Run: headless pygame with SDL's dummy video driver; simulated clock (each Clock.tick advances the game by its frame time, no real sleeping); random seed 0; keys injected as events and as key.get_pressed() state; no mouse input.
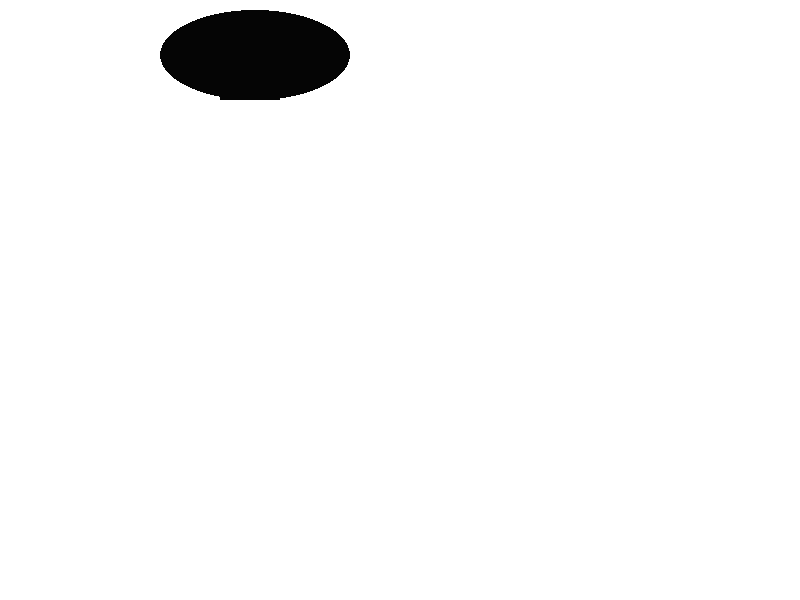
Frame 1 of 4 · flips 1–60 · no input
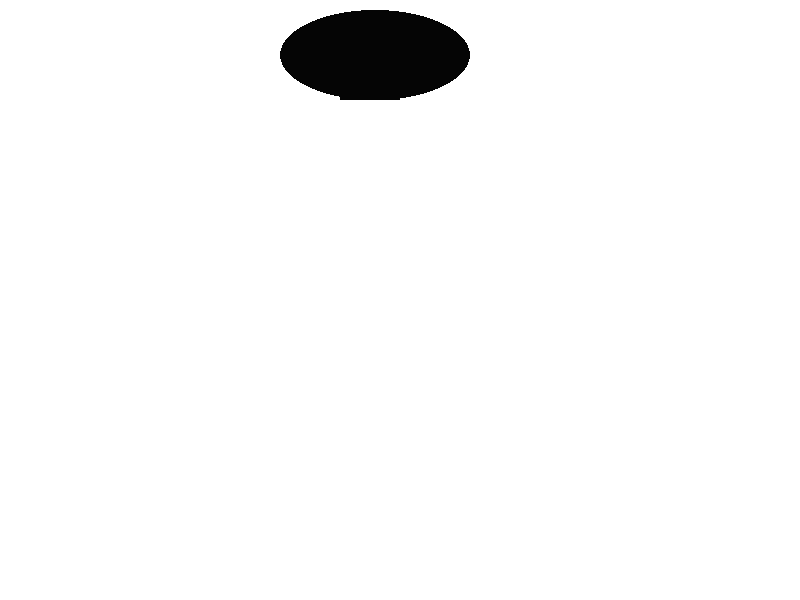
Frame 2 of 4 · flips 61–180 · tapped SPACE, RETURN · held RIGHT (→), D
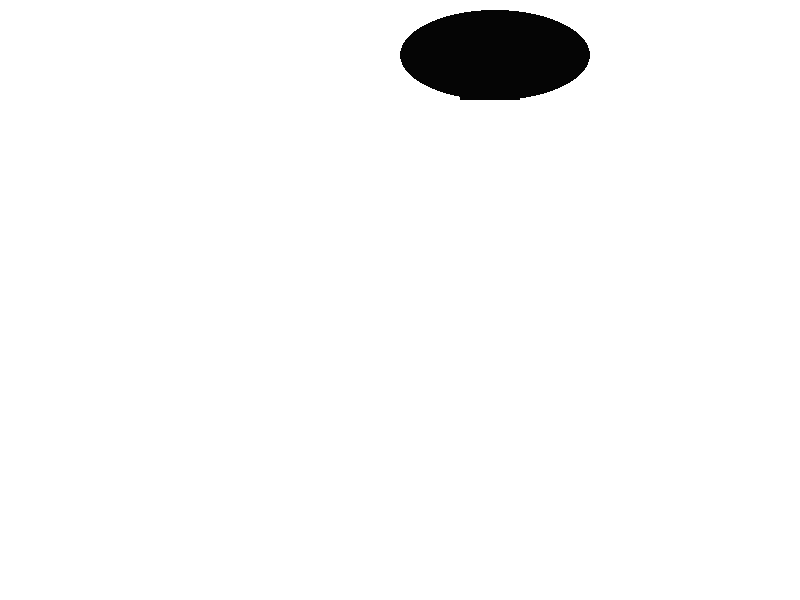
Frame 3 of 4 · flips 181–300 · held DOWN (↓), S
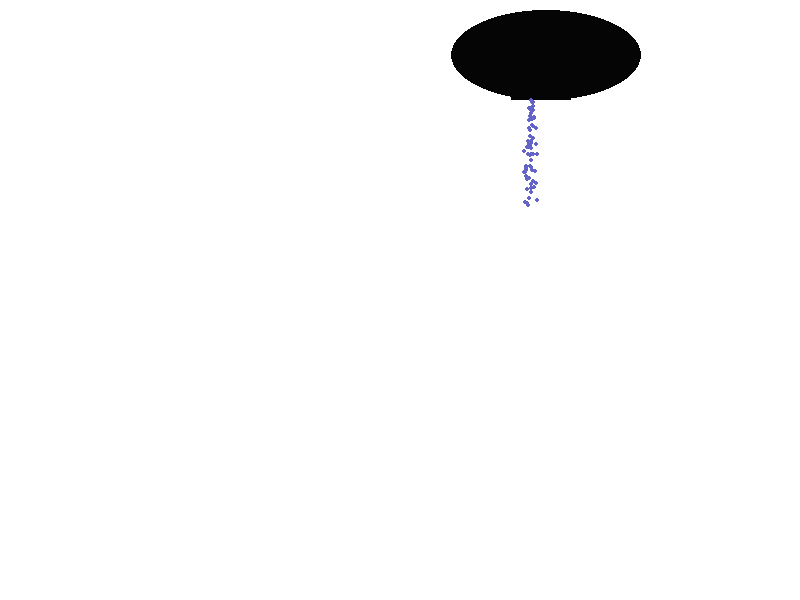
Frame 4 of 4 · flips 301–420 · held LEFT (←), A, UP (↑), W

The pygame program that drew these frames:

import pygame
from pygame.locals import *
import sys
import random

class snow():#クラス
    def __init__(self,px,py):
        self.px = px
        self.py = py
        self.rr = 2  # サイズ
        self.ct = 0#位置の更新をするかしないか
    
    # 次の位置を計算
    def draw(self,screen):
        r3 = random.randint(1,3)#位置の更新をするかしないか
        self.ct += r3 #位置の更新をするかしないかランダムで決めている
        if self.ct % 6 ==0:
            r1 = random.randint(1,5)-3
            r2 = random.randint(2,15)
            self.px += r1
            self.py += r2
            self.ct =0 
        pygame.draw.circle(screen,(100,100,200), (self.px,self.py), self.rr) # 描画

def move(screen,clock):       
    ct=0
    hx=100
    while (1):
        hx+=1
        screen.fill((255,255,255))  				# 画面を白に
        #飛行船描画
        pygame.draw.rect   (screen, (5,5,5), Rect(hx+60,90,60,10), 5)
        pygame.draw.ellipse(screen, (5,5,5), Rect(hx,10,190,90), 0)
        if ct>330:
            pygame.draw.ellipse(screen, (255,5,5), Rect(hx+50,50,60,60), 0)
            
    
        pygame.display.update()     				# 画面更新
        ev()
        ct+=1   
        print(ct)
        clock.tick(100)								# 60fps
        if ct >350:
            break        
    return hx

def drop(screen,clock,font, s, hx):       
    ct=0
    while (1):
        screen.fill((255,255,255))  				# 画面を白に
        #飛行船描画
        pygame.draw.rect   (screen, (5,5,5), Rect(hx+60,90,60,10), 5)
        pygame.draw.ellipse(screen, (5,5,5), Rect(hx,10,190,90), 0)
        s.append(snow(hx+80,100,))

        for i in range(len(s)):
            s[i].draw(screen) 
        txt = font.render("Look at these people", True, (155,5,5))
        txt2 = font.render("They look like trash.", True, (155,5,5))   # 描画する文字列の設定
        if ct >300:
            screen.blit(txt, (20, 100))# 文字列の表示位置
        if ct >600:    
            screen.blit(txt2, (20, 200))# 文字列の表示位置
        pygame.display.update()     				# 画面更新
        # イベント処理
        for event in pygame.event.get():  # イベントキューからキーボードやマウスの動きを取得
            if event.type == QUIT:        # 閉じるボタンが押されたら終了
                pygame.quit()             # Pygameの終了(ないと終われない)
                sys.exit()                # 終了（ないとエラーで終了することになる）
        ct+=1   
        print(ct)
        clock.tick(100)								# 60fps
        if ct >1000:
            break

def ev():
    # イベント処理
    for event in pygame.event.get():  # イベントキューからキーボードやマウスの動きを取得
        if event.type == QUIT:        # 閉じるボタンが押されたら終了
            pygame.quit()             # Pygameの終了(ないと終われない)
            sys.exit()                # 終了（ないとエラーで終了することになる）
                
        
def main():
    clock = pygame.time.Clock()						# FPS固定のため
    pygame.init()                                 	# Pygameの初期化
    screen = pygame.display.set_mode((800, 600))  	# 800*600の画面
    r1=random.randint(1, 800)
    s=[]
    font = pygame.font.Font(None, 55)               # フォントの設定(55px)
    
    
    #idou 
    hx = move(screen,clock)       
    #bakuhatu
    #drop
    drop(screen,clock,font, s, hx)
    #talk
    
    
if __name__ == "__main__":
    main()
